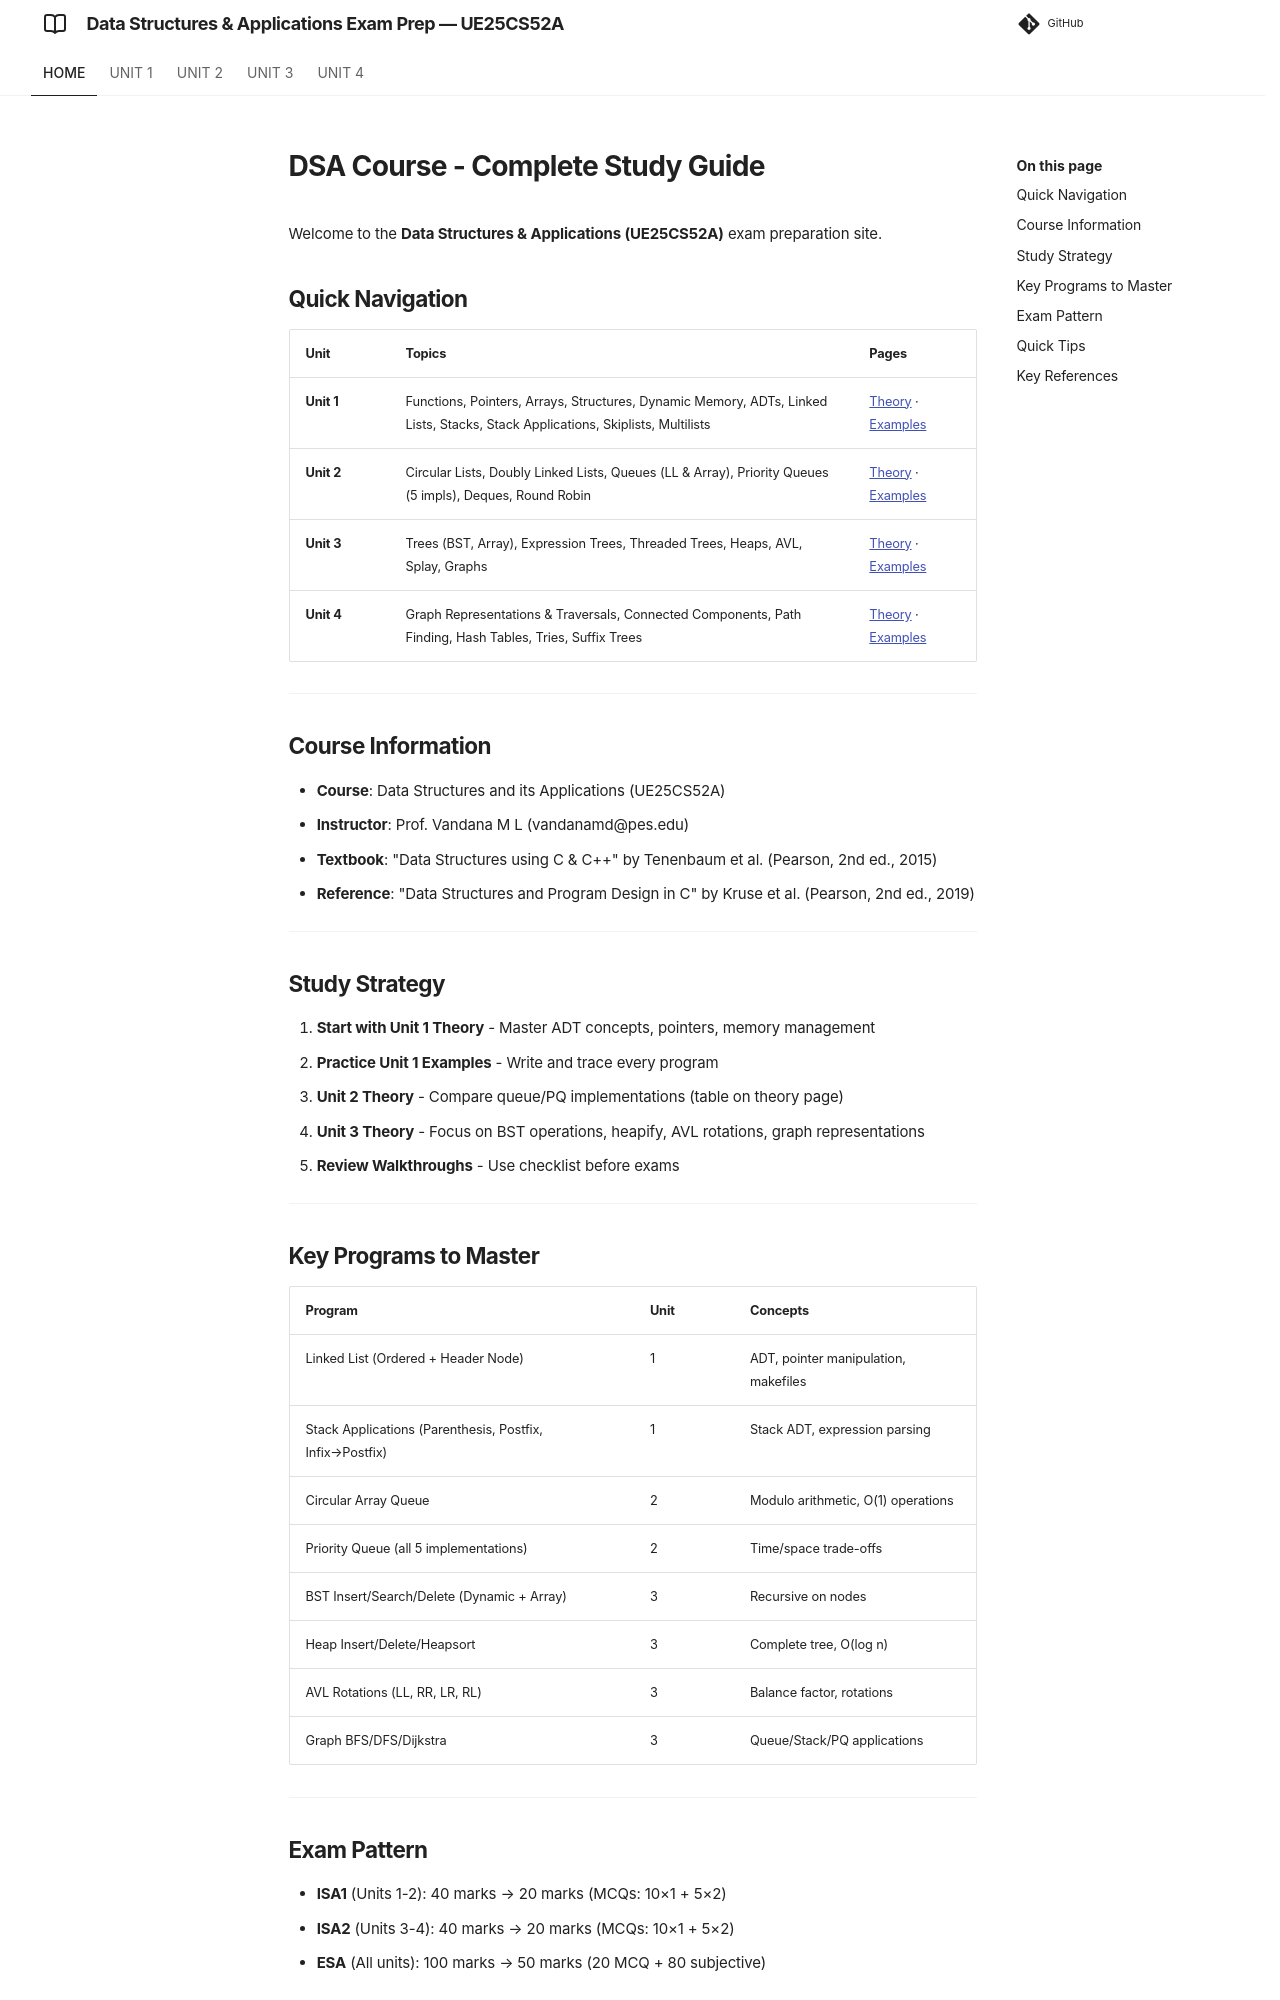

repository: imyash0722/SEM3-DSA-UE25CS52A-STUDY-MATERIAL · page: index.html · generator: mkdocs

# DSA Course - Complete Study Guide

Welcome to the **Data Structures & Applications (UE25CS52A)** exam preparation site.

## Quick Navigation

| Unit | Topics | Pages |
|------|--------|-------|
| **Unit 1** | Functions, Pointers, Arrays, Structures, Dynamic Memory, ADTs, Linked Lists, Stacks, Stack Applications, Skiplists, Multilists | [Theory](unit1_walkthrough/) · [Examples](unit1/theory/unit1_09_anchor_programs/) |
| **Unit 2** | Circular Lists, Doubly Linked Lists, Queues (LL & Array), Priority Queues (5 impls), Deques, Round Robin | [Theory](unit2_walkthrough/) · [Examples](unit2/theory/unit2_11_anchor_programs/) |
| **Unit 3** | Trees (BST, Array), Expression Trees, Threaded Trees, Heaps, AVL, Splay, Graphs | [Theory](unit3_walkthrough/) · [Examples](unit3/theory/unit3_10_anchor_programs/) |
| **Unit 4** | Graph Representations & Traversals, Connected Components, Path Finding, Hash Tables, Tries, Suffix Trees | [Theory](unit4_walkthrough/) · [Examples](unit4/theory/unit4_06_anchor_programs/) |

---

## Course Information

- **Course**: Data Structures and its Applications (UE25CS52A)
- **Instructor**: Prof. Vandana M L (vandanamd@pes.edu)
- **Textbook**: "Data Structures using C & C++" by Tenenbaum et al. (Pearson, 2nd ed., 2015)
- **Reference**: "Data Structures and Program Design in C" by Kruse et al. (Pearson, 2nd ed., 2019)

---

## Study Strategy

1. **Start with Unit 1 Theory** - Master ADT concepts, pointers, memory management
2. **Practice Unit 1 Examples** - Write and trace every program
3. **Unit 2 Theory** - Compare queue/PQ implementations (table on theory page)
4. **Unit 3 Theory** - Focus on BST operations, heapify, AVL rotations, graph representations
5. **Review Walkthroughs** - Use checklist before exams

---

## Key Programs to Master

| Program | Unit | Concepts |
|---------|------|----------|
| Linked List (Ordered + Header Node) | 1 | ADT, pointer manipulation, makefiles |
| Stack Applications (Parenthesis, Postfix, Infix→Postfix) | 1 | Stack ADT, expression parsing |
| Circular Array Queue | 2 | Modulo arithmetic, O(1) operations |
| Priority Queue (all 5 implementations) | 2 | Time/space trade-offs |
| BST Insert/Search/Delete (Dynamic + Array) | 3 | Recursive on nodes |
| Heap Insert/Delete/Heapsort | 3 | Complete tree, O(log n) |
| AVL Rotations (LL, RR, LR, RL) | 3 | Balance factor, rotations |
| Graph BFS/DFS/Dijkstra | 3 | Queue/Stack/PQ applications |

---
